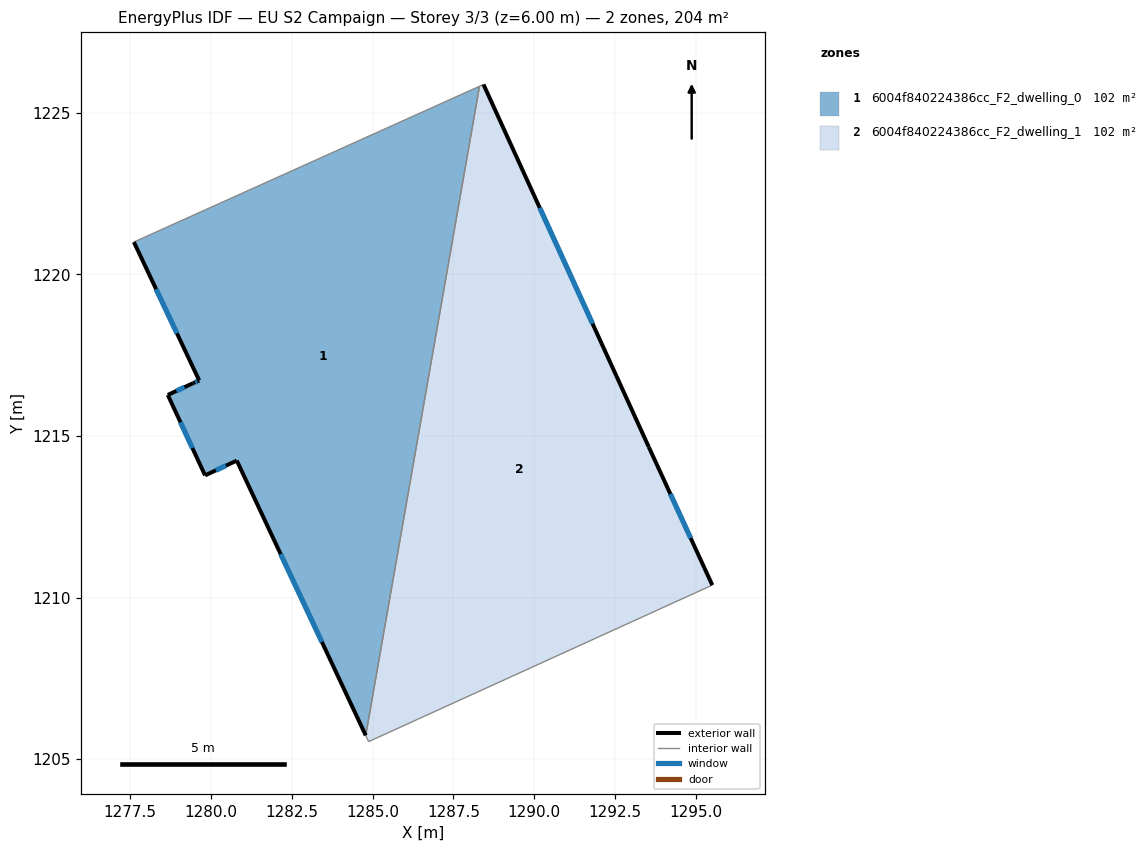
=== STOREY PLAN SPEC (per zone: floor XY polygon, exterior-wall plan segments, windows/doors) ===
zone 1: 6004f840224386cc_F2_dwelling_0  (101.9 m²)
  floor: (1288.31, 1225.83) (1284.79, 1205.73) (1280.80, 1214.24) (1279.81, 1213.78) (1278.66, 1216.27) (1279.44, 1216.64) (1279.63, 1216.72) (1277.61, 1221.00)
  exterior wall: (1277.61, 1221.00) – (1279.63, 1216.72)  [4.7 m]
    window: (1278.30, 1219.55) – (1278.95, 1218.18)  [1.5 m²]
  exterior wall: (1280.80, 1214.24) – (1284.79, 1205.73)  [9.4 m]
    window: (1282.15, 1211.35) – (1283.43, 1208.63)  [2.9 m²]
  exterior wall: (1279.81, 1213.78) – (1280.80, 1214.24)  [1.1 m]
    window: (1280.15, 1213.94) – (1280.46, 1214.08)  [0.3 m²]
  exterior wall: (1278.66, 1216.27) – (1279.81, 1213.78)  [2.7 m]
    window: (1279.05, 1215.43) – (1279.42, 1214.63)  [0.8 m²]
  exterior wall: (1279.44, 1216.64) – (1278.66, 1216.27)  [0.9 m]
    window: (1279.18, 1216.51) – (1278.93, 1216.40)  [0.3 m²]
  exterior wall: (1279.63, 1216.72) – (1279.44, 1216.64)  [0.2 m]
    window: (1279.57, 1216.69) – (1279.51, 1216.66)  [0.1 m²]
  interior walls: 2
zone 2: 6004f840224386cc_F2_dwelling_1  (101.9 m²)
  floor: (1288.43, 1225.88) (1293.55, 1214.66) (1295.51, 1210.39) (1284.88, 1205.54) (1284.79, 1205.73) (1288.31, 1225.83)
  exterior wall: (1293.55, 1214.66) – (1288.43, 1225.88)  [12.3 m]
    window: (1291.81, 1218.48) – (1290.17, 1222.06)  [3.8 m²]
  exterior wall: (1295.51, 1210.39) – (1293.55, 1214.66)  [4.7 m]
    window: (1294.85, 1211.84) – (1294.22, 1213.21)  [1.4 m²]
  interior walls: 4

=== DERIVED (storey summary) ===
Building: EU S2 Campaign
Storey: 3 of 3  (floor level z = 6.00 m)
Storey gross floor area: 203.7 m²
Zones on this storey: 2
  - 6004f840224386cc_F2_dwelling_0: floor 101.9 m²; exterior wall 19.0 m (57.1 m²); 6 window(s) 5.8 m²; WWR 10.2%
  - 6004f840224386cc_F2_dwelling_1: floor 101.9 m²; exterior wall 17.0 m (51.1 m²); 2 window(s) 5.2 m²; WWR 10.2%
Zone adjacency (shared interzone walls):
  - 6004f840224386cc_F2_dwelling_0 ↔ 6004f840224386cc_F2_dwelling_1